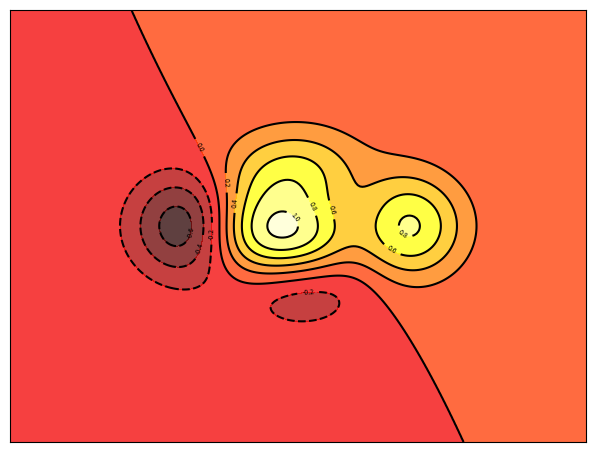

Python code for this plot:
import numpy as np
import matplotlib.pyplot as plt


def f(x, y):
    return (1-x/2+x**5+y**3)*np.exp(-x**2-y**2)


n = 256
x = np.linspace(-4, 4, n)
y = np.linspace(-4, 4, n)
X, Y = np.meshgrid(x, y)

plt.axes([0.05, 0.05, 0.9, 0.9])

plt.contourf(X, Y, f(X, Y), 8, alpha=.75, cmap=plt.cm.hot)
C = plt.contour(X, Y, f(X, Y), 8, colors='black', linewidth=.5)
plt.clabel(C, inline=2, fontsize=5)

plt.xticks([]), plt.yticks([])
plt.show()
